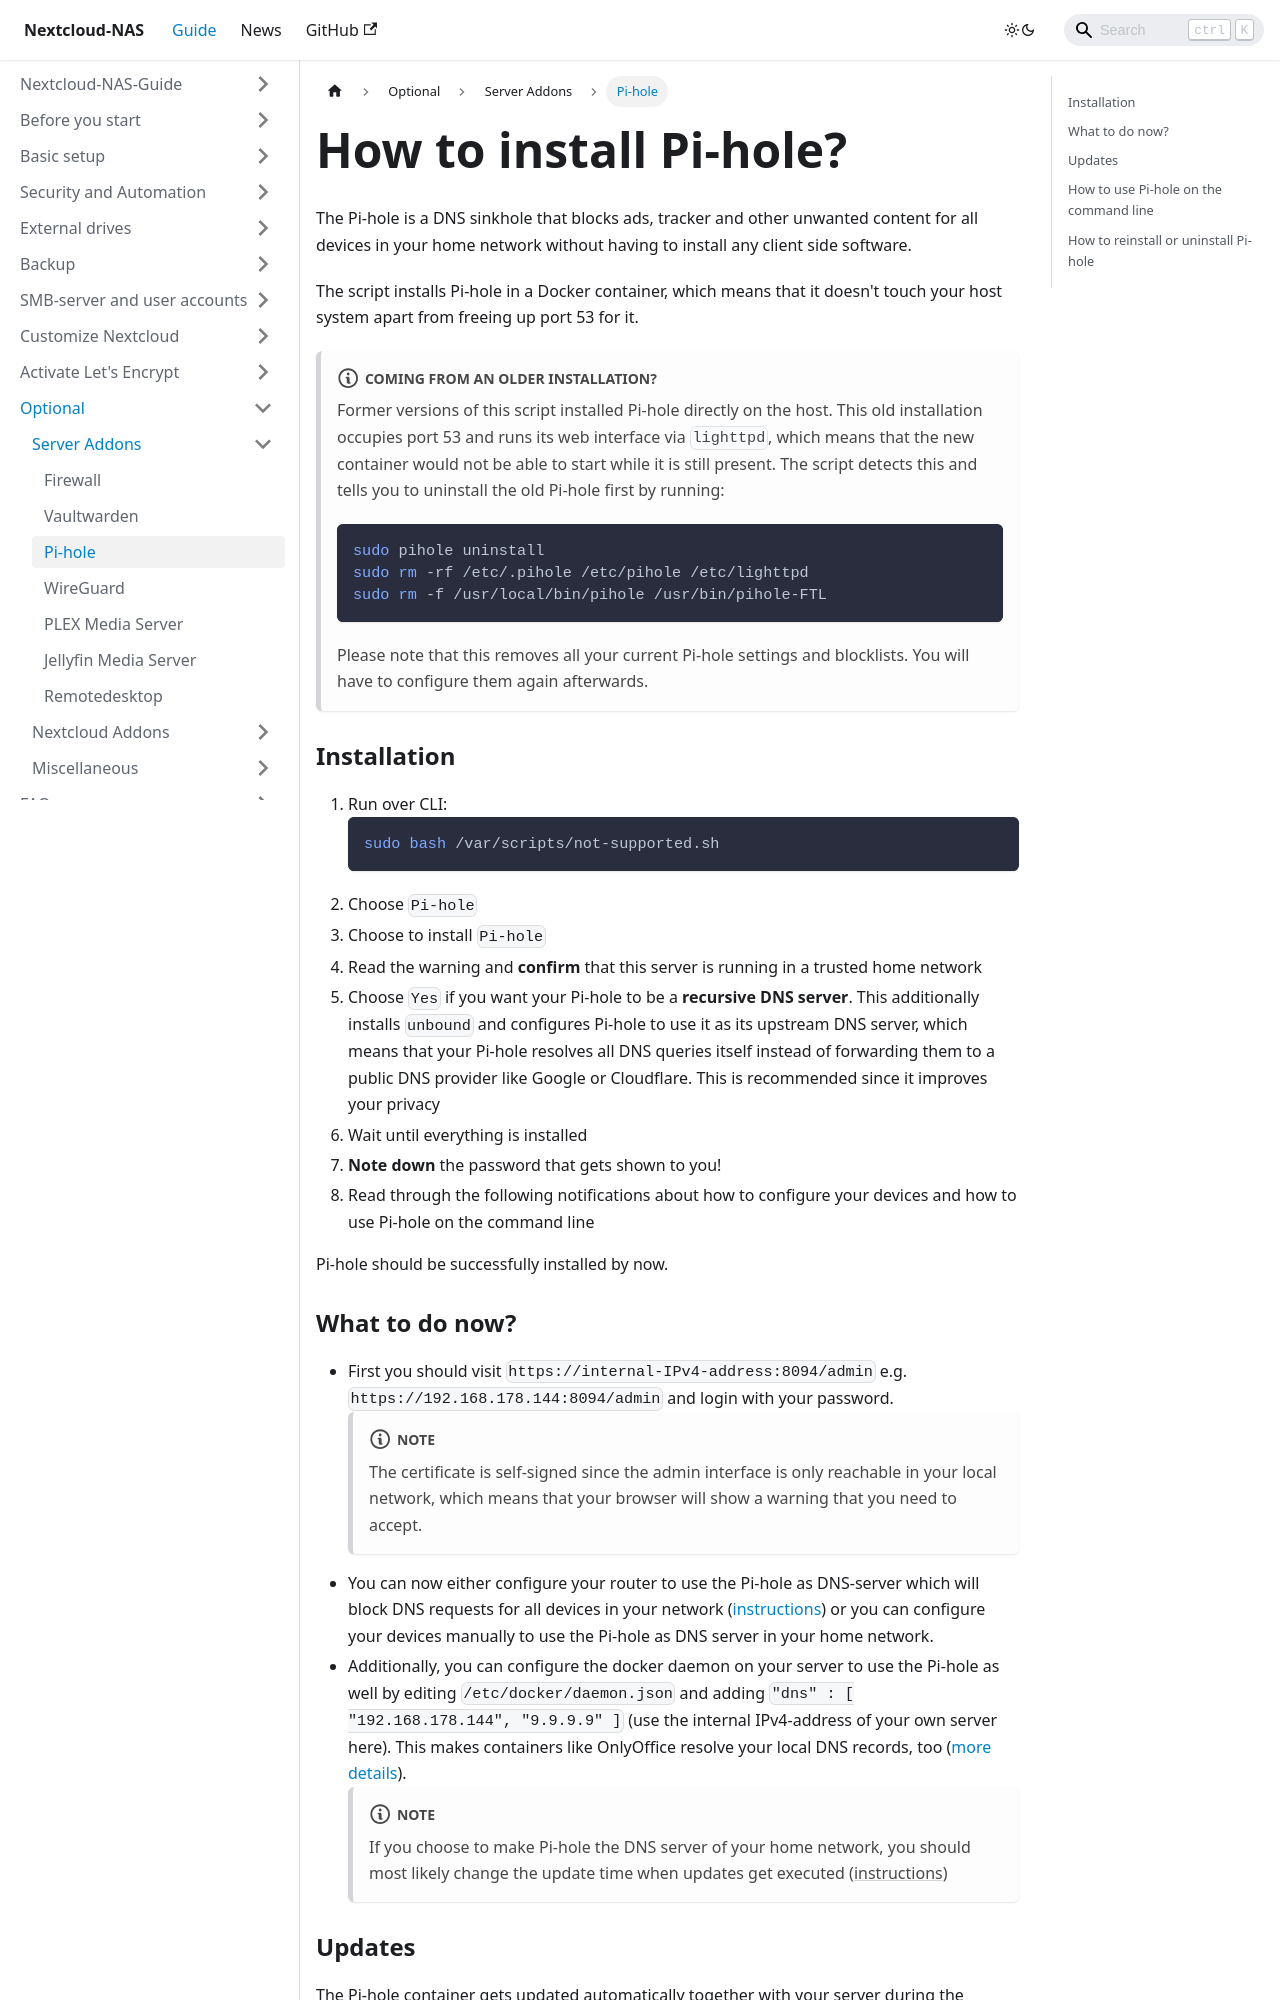

repository: szaimen/Nextcloud-NAS-Guide · page: docs/pi-hole/index.html · generator: docusaurus

---
id: pi-hole
title: How to install Pi-hole?
sidebar_label: Pi-hole
---

The Pi-hole is a DNS sinkhole that blocks ads, tracker and other unwanted content for all devices in your home network without having to install any client side software.

The script installs Pi-hole in a Docker container, which means that it doesn't touch your host system apart from freeing up port 53 for it.


:::note Coming from an older installation?
Former versions of this script installed Pi-hole directly on the host. This old installation occupies port 53 and runs its web interface via `lighttpd`, which means that the new container would not be able to start while it is still present. The script detects this and tells you to uninstall the old Pi-hole first by running:
```shell
sudo pihole uninstall
sudo rm -rf /etc/.pihole /etc/pihole /etc/lighttpd
sudo rm -f /usr/local/bin/pihole /usr/bin/pihole-FTL
```
Please note that this removes all your current Pi-hole settings and blocklists. You will have to configure them again afterwards.
:::

### Installation
1. Run over CLI:
    ```shell
    sudo bash /var/scripts/not-supported.sh
    ```
1. Choose `Pi-hole`
1. Choose to install `Pi-hole`
1. Read the warning and **confirm** that this server is running in a trusted home network
1. Choose `Yes` if you want your Pi-hole to be a **recursive DNS server**. This additionally installs `unbound` and configures Pi-hole to use it as its upstream DNS server, which means that your Pi-hole resolves all DNS queries itself instead of forwarding them to a public DNS provider like Google or Cloudflare. This is recommended since it improves your privacy
1. Wait until everything is installed
1. **Note down** the password that gets shown to you!
1. Read through the following notifications about how to configure your devices and how to use Pi-hole on the command line

Pi-hole should be successfully installed by now.
